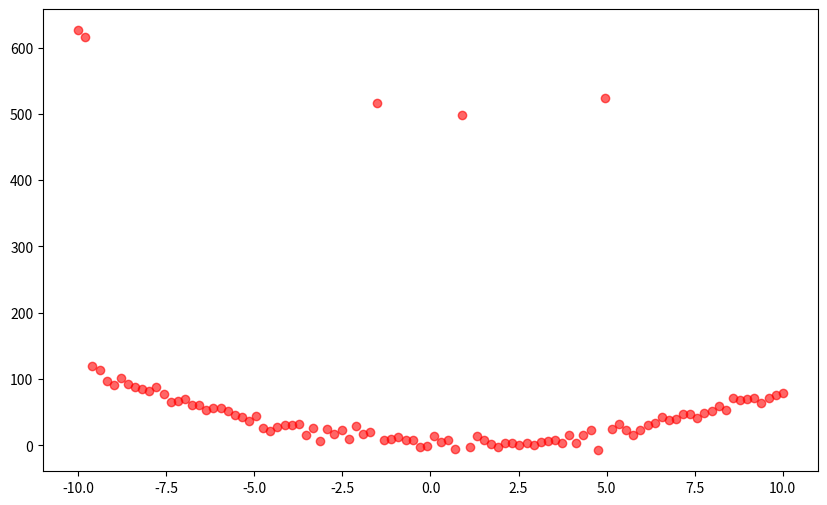

Write Python code to recreate this figure. (Note: this script raises an exception after producing the figure.)
import numpy as np
import matplotlib.pyplot as plt
import seaborn as sns

# Function to generate polynomial values
def generate_polynomial(x, coeffs):
    return np.polyval(coeffs, x)

# Function to add Gaussian noise and outliers
def add_gaussian_noise(y, mean, variance, num_outliers):
    noisy_y = y + np.random.normal(mean, np.sqrt(variance), len(y))
    
    # Add outliers
    outlier_indices = np.random.choice(range(len(noisy_y)), size=num_outliers, replace=False)
    for idx in outlier_indices:
        noisy_y[idx] += 10 * variance  # Adding large variance to simulate outliers
    
    return noisy_y

# Function to sample M points and fit a polynomial of order N
def fit_polynomial(x, y, M, N):
    # Randomly sample M points from the dataset
    indices = np.random.choice(len(x), M, replace=False)
    x_sampled = x[indices]
    y_sampled = y[indices]
    
    # Fit a polynomial of order N to the sampled points
    coeffs = np.polyfit(x_sampled, y_sampled, N)
    fitted_poly = np.poly1d(coeffs)
    
    # Calculate loss (mean squared error)
    y_fitted = fitted_poly(x_sampled)
    mse = np.mean((y_sampled - y_fitted) ** 2)
    
    return mse, coeffs


# Function to iterate K times, fit the model and compute mean/variance of errors and params
def iterate_fit(x, y, M, N, K):
    errors = []
    coeffs_list = []
    
    for _ in range(K):
        mse, coeffs = fit_polynomial(x, y, M, N)
        errors.append(mse)
        coeffs_list.append(coeffs)
    
    # Convert lists to arrays for easier manipulation
    errors = np.array(errors)
    coeffs_array = np.array(coeffs_list)
    
    # Compute statistics
    error_mean = np.mean(errors)
    error_variance = np.var(errors, ddof=1)
    coeffs_mean = np.mean(coeffs_array, axis=0)
    coeffs_covariance = np.cov(coeffs_array, rowvar=False)
    coeffs_correlation = np.corrcoef(coeffs_array, rowvar=False)
    
    return errors, coeffs_array, error_mean, error_variance, coeffs_mean, coeffs_covariance, coeffs_correlation

# Function for plotting, to prepare error bars
def prepare_error_bars(means, variances):
    std = np.sqrt(variances)
    lower_bound = np.maximum(0, np.array(means) - std)
    upper_bound = np.array(means) + std
    return [np.array(means) - lower_bound, upper_bound - np.array(means)]

# Parameters for the dataset
coefficients = [1, -2, 3]  # Coefficients for the polynomial (change as needed)
x_range = np.linspace(-10, 10, 100)  # Range of x values
mean = 0  # Mean for the Gaussian noise
variance = 50  # Variance for the Gaussian noise
num_outliers = 5  # Number of outliers to introduce

# Generate noise-free polynomial dataset
y_clean = generate_polynomial(x_range, coefficients)

# Generate dataset with Gaussian noise and outliers
y_noisy = add_gaussian_noise(y_clean, mean, variance, num_outliers)

# Write your code here

# Plot all fitted models and the mean fitted polynomial
plt.figure(figsize=(10, 6))
plt.scatter(x_range, y_noisy, label='Noisy Data with Outliers', color='red', alpha=0.6)

# Plot all fitted models from the iterations
for i in range(K):
    fitted_poly = np.poly1d(coeffs_array[i])
    plt.plot(x_range, fitted_poly(x_range), color='gray', alpha=0.2)

# Plot the mean fitted polynomial
fitted_mean_poly = np.poly1d(coeffs_mean)
plt.plot(x_range, fitted_mean_poly(x_range), label=f'Mean Fitted Polynomial (Order {N})', color='blue', linewidth=2)

plt.title(f"Fitted Models Over {K} Iterations and Mean Fitted Model")
plt.xlabel("X")
plt.ylabel("Y")
plt.legend()
plt.show()

# Write your reflection here

# 1.

def fit_polynomial(x, y, M, N):
    # Randomly sample M points from the dataset for training
    indices = np.random.choice(len(x), M, replace=False)
    x_sampled = x[indices]
    y_sampled = y[indices]
    
    # Use the remaining points as the test set
    # Comment1
    # test_indices = np.setdiff1d(np.arange(len(x)), indices)
    x_test = x[test_indices]
    y_test = y[test_indices]

    
    # Fit a polynomial of order N to the sampled points
    coeffs = np.polyfit(x_sampled, y_sampled, N)
    fitted_poly = np.poly1d(coeffs)
    
    # Calculate training loss (mean squared error) on the sampled points
    y_fitted_train = fitted_poly(x_sampled)
    mse_train = np.mean((y_sampled - y_fitted_train) ** 2)
    
    # Calculate test loss (mean squared error) on the remaining points (unseen data)
    y_fitted_test = None # replace
    mse_test = None # replace

    return mse_train, mse_test, coeffs


# 2. 
def iterate_fit(x, y, M, N, K):
    errors_train = []
    errors_test = []
    coeffs_list = []
    
    for _ in range(K):
        # Get both training and test errors from fit_polynomial
        mse_train, mse_test, coeffs = fit_polynomial(x, y, M, N)
        errors_train.append(mse_train)
        errors_test.append(mse_test)
        coeffs_list.append(coeffs)
    
    # Convert lists to arrays for easier manipulation
    errors_train = np.array(errors_train)
    errors_test = np.array(errors_test)
    coeffs_array = np.array(coeffs_list)
    
    # Compute statistics for training errors
    error_mean_train = np.mean(errors_train)
    error_variance_train = np.var(errors_train, ddof=1)
    
    # Compute statistics for test errors
    error_mean_test = None # replace
    error_variance_test = None # replace

    # Compute coefficient statistics
    coeffs_mean = np.mean(coeffs_array, axis=0)
    coeffs_covariance = np.cov(coeffs_array, rowvar=False)
    coeffs_correlation = np.corrcoef(coeffs_array, rowvar=False)
    
    return (errors_train, errors_test, coeffs_array, 
            error_mean_train, error_variance_train, 
            error_mean_test, error_variance_test, 
            coeffs_mean, coeffs_covariance, coeffs_correlation)
    
# Set parameters for sampling and fitting
M = 20  # Number of samples to use
N = 2   # Order of the polynomial to fit
K = 100  # Number of iterations

# 3.

# Generate noisy outputs
# Write your solution here
y_noisy = None # replace

# 4.  

# Apply the updated iterate_fit(function)
# Write your code here

# Plot the training and test MSE over 100 iterations
plt.figure(figsize=(10, 6))
plt.plot(range(K), errors_train, label='Training MSE', color='blue', linewidth=2)
plt.plot(range(K), errors_test, label='Test MSE', color='orange', linewidth=2)
plt.title('Training and Test MSE over 100 Iterations')
plt.xlabel('Iteration')
plt.ylabel('Mean Squared Error (MSE)')
plt.legend()
plt.show()

# Boxplot of the training and test MSE
plt.figure(figsize=(8, 6))
sns.boxplot(data=[errors_train, errors_test])
plt.xticks([0, 1], ['Training MSE', 'Test MSE'])
plt.title('Boxplot of Training and Test Mean Squared Errors')
plt.ylabel('Mean Squared Error (MSE)')
plt.show()

degrees = [2, 3, 4, 5, 6]  # 1st, 2nd, 3rd, and 4th order polynomials

# Initialize dictionaries to store the training and test error means and variances for each degree
error_means_train = {}
error_variances_train = {}
error_means_test = {}
error_variances_test = {}

# Set parameters for sampling and fitting
M = 20  # Number of samples to use
K = 100  # Number of iterations

# Loop through each polynomial degree
for N in degrees:
    
    # Perform the iterative fitting process for the current polynomial degree
    errors_train, errors_test, _, error_mean_train, error_variance_train, error_mean_test, error_variance_test, _, _, _ = iterate_fit(x_range, y_noisy, M, N, K)
    
    # Store the results for training and test sets
    error_means_train[N] = error_mean_train
    error_variances_train[N] = error_variance_train
    error_means_test[N] = error_mean_test
    error_variances_test[N] = error_variance_test
    

# Data preparation
mean_training_errors = [error_means_train[d] for d in degrees]
mean_testing_errors = [error_means_test[d] for d in degrees]
training_error_bars = prepare_error_bars(mean_training_errors, [error_variances_train[d] for d in degrees])
testing_error_bars = prepare_error_bars(mean_testing_errors, [error_variances_test[d] for d in degrees])

colors = ['blue', 'orange', 'green', 'red']

# Create side-by-side subplots
fig, axes = plt.subplots(1, 2, figsize=(12, 8))

# Plot training errors
axes[0].bar(degrees, mean_training_errors, color=colors, yerr=training_error_bars, capsize=5)
axes[0].set_xticks(degrees)
axes[0].set_title('Mean Training Errors by Polynomial Degree')
axes[0].set_xlabel('Polynomial Degree')
axes[0].set_ylabel('Mean Squared Error (MSE)')

# Plot testing errors
axes[1].bar(degrees, mean_testing_errors, color=colors, yerr=testing_error_bars, capsize=5)
axes[1].set_xticks(degrees)
axes[1].set_title('Mean Testing Errors by Polynomial Degree')
axes[1].set_xlabel('Polynomial Degree')
axes[1].set_ylabel('Mean Squared Error (MSE)')

# Adjust layout
plt.tight_layout()
plt.show()

# Set parameters for sampling and fitting
M = 20  # Number of samples to use
K = 100  # Number of iterations
N = 5
errors_train, errors_test, coeffs_array, error_mean_train, error_variance_train, error_mean_test, error_variance_test, coeffs_mean, coeffs_covariance, coeffs_correlation = iterate_fit(x_range, y_noisy, M, N, K)

# Plot the covariance matrix of the fitted polynomial coefficients
plt.figure(figsize=(8, 6))
sns.heatmap(coeffs_covariance, annot=True, fmt='.4f', cmap='coolwarm', cbar=True)
plt.title('Covariance Matrix of Fitted Coefficients')
plt.xlabel('Coefficient Index')
plt.ylabel('Coefficient Index')
plt.show()

# Plot the covariance matrix of the fitted polynomial coefficients
plt.figure(figsize=(8, 6))
sns.heatmap(coeffs_correlation, annot=True, fmt='.2f', cmap='coolwarm', cbar=True)
plt.title('Correlation Matrix of Fitted Coefficients')
plt.xlabel('Coefficient Index')
plt.ylabel('Coefficient Index')
plt.show()